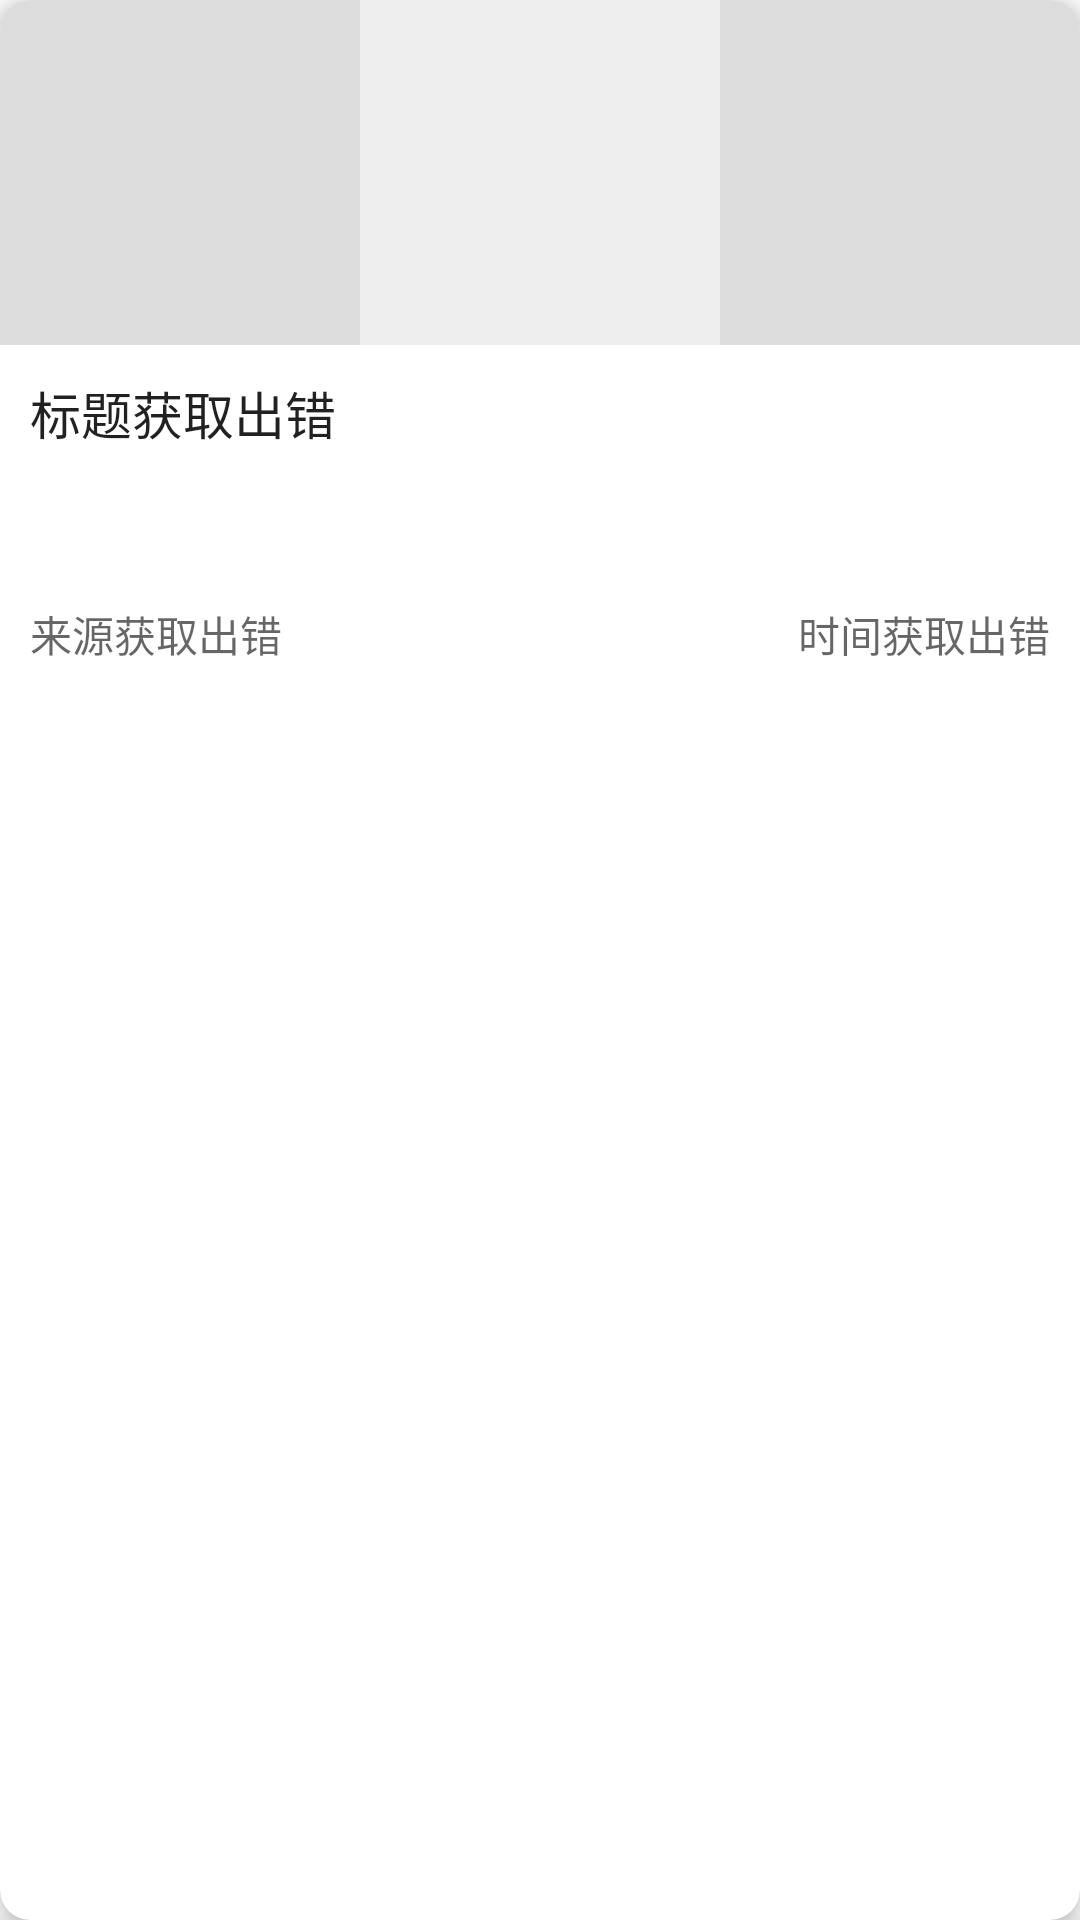

Reconstruct the res/layout file that produces this screen, plus the resources it refers to.
<!-- AndroidManifest.xml: application theme Theme.NewsappDay -->
<!-- res/layout/news_item_multiimage.xml -->
<?xml version="1.0" encoding="utf-8"?>
<androidx.cardview.widget.CardView xmlns:android="http://schemas.android.com/apk/res/android"
    xmlns:app="http://schemas.android.com/apk/res-auto"
    android:layout_width="match_parent"
    android:layout_height="wrap_content"
    android:id="@+id/news_item_multiimage_card"
    android:layout_marginHorizontal="20dp"
    android:layout_marginVertical="5dp"
    app:cardCornerRadius="10dp"
    app:cardElevation="6dp"
    android:orientation="horizontal">
    <androidx.appcompat.widget.LinearLayoutCompat
        android:layout_width="match_parent"
        android:layout_height="230dp"
        android:orientation="vertical">
        <androidx.appcompat.widget.LinearLayoutCompat
            android:layout_width="match_parent"
            android:layout_height="115dp"
            android:orientation="horizontal">
            <ImageView
                android:layout_width="0dp"
                android:layout_height="match_parent"
                android:layout_weight="1"
                android:id="@+id/news_item_image1"
                android:src="#DDDDDD">
            </ImageView>
            <ImageView
                android:layout_width="0dp"
                android:layout_height="match_parent"
                android:layout_weight="1"
                android:id="@+id/news_item_image2"
                android:src="#EEEEEE">
            </ImageView>
            <ImageView
                android:layout_width="0dp"
                android:layout_height="match_parent"
                android:layout_weight="1"
                android:id="@+id/news_item_image3"
                android:src="#DDDDDD">
            </ImageView>
        </androidx.appcompat.widget.LinearLayoutCompat>
        <androidx.appcompat.widget.LinearLayoutCompat
            android:layout_width="match_parent"
            android:layout_height="115dp"
            android:orientation="vertical"
            android:padding="10dp">
            <TextView
                android:layout_width="match_parent"
                android:layout_height="0dp"
                android:id="@+id/news_item_title"
                android:layout_weight="4"
                android:text="标题获取出错"
                android:maxLines="3"
                android:ellipsize="end"
                android:textColor="?android:textColorPrimary"
                android:textStyle="normal"
                android:textSize="17sp">

            </TextView>
            <LinearLayout
                android:layout_width="match_parent"
                android:layout_height="0dp"
                android:layout_weight="1"
                android:gravity="bottom"
                android:orientation="horizontal">
                <TextView
                    android:layout_width="0dp"
                    android:layout_height="wrap_content"
                    android:layout_weight="2"
                    android:id="@+id/news_item_source"
                    android:maxLines="1"
                    android:ellipsize="end"
                    android:textSize="14sp"
                    android:textColor="?android:textColorSecondary"
                    android:text="来源获取出错">

                </TextView>
                <TextView
                    android:layout_width="0dp"
                    android:layout_height="wrap_content"
                    android:layout_weight="1"
                    android:id="@+id/news_item_date"
                    android:maxLines="1"
                    android:textAlignment="textEnd"
                    android:textColor="?android:textColorSecondary"
                    android:text="时间获取出错">

                </TextView>
            </LinearLayout>
        </androidx.appcompat.widget.LinearLayoutCompat>
        <ImageView
            android:layout_width="0dp"
            android:layout_height="match_parent"
            android:layout_weight="1"
            android:id="@+id/news_item_image"
            android:src="@color/cardview_shadow_start_color">

        </ImageView>
    </androidx.appcompat.widget.LinearLayoutCompat>
</androidx.cardview.widget.CardView>
<!-- resources referenced by this layout -->
<resources>
  <style name="Theme.NewsappDay" parent="Theme.MaterialComponents.Light.NoActionBar">
          
          <item name="colorPrimary">@color/purple_500</item>
          <item name="colorPrimaryVariant">@color/purple_700</item>
          <item name="colorOnPrimary">@color/white</item>
          
          <item name="colorSecondary">@color/teal_200</item>
          <item name="colorSecondaryVariant">@color/teal_700</item>
          <item name="colorOnSecondary">@color/black</item>
          
          <item name="android:statusBarColor" tools:targetApi="l">?attr/colorPrimaryVariant</item>
          
      </style>
  <!-- not gathered from this repository: default colours our renderer supplied (Android Studio template values) -->
  <color name="purple_500">#FF6200EE</color>
  <color name="purple_700">#FF3700B3</color>
  <color name="teal_200">#FF03DAC5</color>
  <color name="teal_700">#FF018786</color>
  <color name="black">#FF000000</color>
  <color name="white">#FFFFFFFF</color>
</resources>
